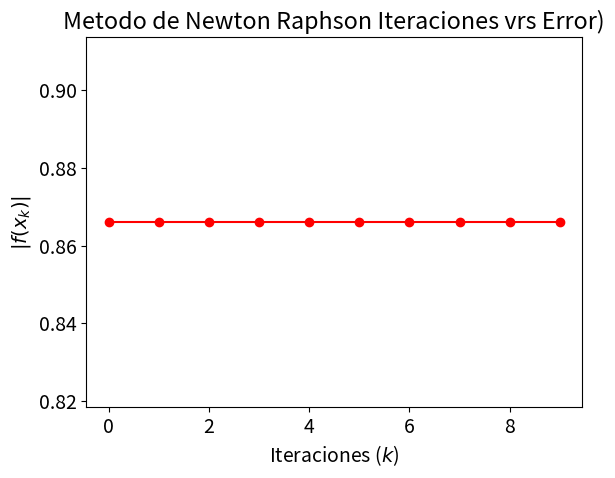

Here is the Python script that generated this plot:
import math
import sympy as sp 
from sympy import *
import numpy as np
import matplotlib.pyplot as plt

#Parametros de entrada
#A matriz nxn, #b matriz de valores independientes
#Salida
#x matriz  de las soluciones
def fact_lu(A, b):
    n = A.shape[0]#Obtiene el numero de filas de A
    m = A.shape[1]#Obtiene el numero de columnas de A
    t = b.shape[0]#Obtiene el numero de filas de b
    o = b.shape[1]#Obtiene el numero de columnas de B
    if n != m:#Comprueba que la matriz sea cuadrada
        raise ValueError("La matriz no es cuadrada")
    if t != n or o!=1:#Comprueba que las matriz b sea las dimensiones adecuadas
        raise ValueError("La matriz b no tiene las dimensiones correctas")
    if teorema_2_lu(A,n) == False:#Comprueba las submatrices sean invertibles
        raise ValueError("La matriz no cumple el teorema 2 de Fact LU")

    M = matriz_inf_lu(A, n)#Obtiene la matriz de inferior y superior en version LU

    y = hacia_Adelante(M[1], b, n)#Resuelve Ly=b
    x = hacia_Atras(M[0], y, n)#Resuleve Ux=y
    return x

#Parametros de entrada
#A matriz  cuadrada, #n largo de la matriz
#Salida
#Valor booleado que identifica si se cumple o no el teorema 2
#Evaluacion del Teorema de LU
def teorema_2_lu(A, n):#Comprueba que las submatrices tiene determinante diferente de 0
    Valor = True#Booleano que sirve para identificar si se cumplio o no el teorema
    for k in range(0, n):
        if np.linalg.det(A[0:k, 0:k]) == 0:
            Valor = False#Se detiene si una submatriz no cumple el teorema 2
            break
    return Valor#True se cumple, #False se incumple


#Parametros de entrada
#A matriz cuadrada, #n largo de la matriz
#Salida
#U matriz Triangular superior LU, #L Matriz Triangular inferior LU
#Matrices inferior y superior version Factorizacion de LU
def matriz_inf_lu(A,n):
    U=A
    L=np.zeros((n,n))

    for k in range(0,n-1):#Columnas
        for i in range(k+1,n):#Filas
            Mik=U[i,k]/U[k,k]
            L[i,k]=Mik#Agrega a la matriz los valores ocupuesto a los "Multiplicadores" de la matriz
            for j in range(k,n):#Ciclo para agregar los nuevos valores de la matriz U
                U[i,j]=U[i,j]-Mik*U[k,j]
                if i==j:
                    L[i,j]=1
    L[0,0]=1
    return U,L


#Parametros de entrada
#A matriz  triangular superior, #b nueva matriz de valores independientes, #n largo de la matriz
#Salida
#soluciones matriz de soluciones "x#"
#Sustitucion hacia atras
def hacia_Atras(A, b, n):
    soluciones = np.zeros((n, 1))
    i = n - 1;

    while (i >= 0):
        sumatoria = 0
        for j in range(i + 1, n):
            sumatoria = sumatoria + (A[i, j] * soluciones[j])

        x = (1 / A[i, i]) * (b[i] - sumatoria)
        soluciones[i] = x
        i = i - 1
    return soluciones


#Parametros de entrada
#A matriz  triangular inferior, #b nueva matriz de valores independientes, #n largo de la matriz
#Salida
#soluciones matriz de soluciones "x#"
#Sustitucion hacia adelante
def hacia_Adelante(A, b, n):
    soluciones = np.zeros((n, 1))#Matriz de soluciones
    soluciones[0] = b[0] / A[0, 0]#Primera solucion
    i = 1;

    while (i < n):#Mueve las filas
        sumatoria = 0
        for j in range(0, i):#Mueve columnas
            sumatoria = sumatoria + (A[i, j] * soluciones[j])#Sumatoria necesaria

        x = (b[i] - sumatoria) / A[i, i]#Calcular el valor de la solucion "x"
        soluciones[i] = x#Agrega la solucion a la matriz de soluciones
        i = i + 1
    return soluciones



# Calculo de xk por medio del metodo de Newton Rapshon
# x0 es un vector con los valores iniciales
# f es un vector de funciones 
# v es un vector of variables
# tol is the maximum tolerance allowed for the error
# iterMax la cantidad de iteraciones maxima
def newton_raphson(x0,f,v,tol,iterMax):
    x = sp.Symbol('x')
    y = sp.Symbol('y')
    z = sp.Symbol('z')
    xk = np.matrix(x0) # convertir el vector en una matriz fila
    n = len(f) # cantidad de funciones y numero de filas
    m = len(v) # Cantidad de variables y numero de columnas
    df = [] # variable para las funciones diferenciales
    err = [] # variable para los errores
    if(len(x0) != len(v)):
        raise ValueError('No coincide la cantidad de variables con el vector inicial')
    for i in range(0,n): # iteraciones con respecto a las funciones
        f1 = sp.sympify(f[i]) # Conversion de cada funcion
        rows = [] #Crear las lista de filas
        for j in range(0,m): # iteracion de variables
            g = sp.diff(f1,v[j]) # Calculo de la derivada de la funcion 
            rows.append(g)
        df.append(rows) # creacion de la matriz con derivadas
    for item in range(0,iterMax): # Calculo de iteraciones
        fx = [] # variable para el valor de fx
        for i in range(0,n):  
            f1 = sp.sympify(f[i])
            for j in range(0,m): # Variables
                f1 = sp.N(f1.subs(v[j],x0[j])) # Calculo de fx con la evaluacion de x0 con respecto a la variable
            fx.append(f1)
        Jk = np.zeros((n,m)) # Matriz de jacobiana
        for j in range(0,len(df)):
            for i in range(0,m):
                if(type(df[j][i]) != int): # se calcula si el val9or de la funcion derivada es un entero y por lo tanto no se evalua
                    Jk[j,i] = sp.N(df[j][i].subs(v[i],x0[i])) # se evalua en la diferencial el valor inicial
                else:
                    Jk[j,i] = df[j][i] # se coloca el valor de la derivada 
        fx = np.matrix(fx)
        b = np.transpose(fx)
        y = fact_lu(Jk,b) # Calculo de y por medio del metodo LU
        xk_1 = np.transpose(xk) - y
        error = np.linalg.norm(xk) # calculo del error
        err.append(error)
        if(np.linalg.norm(xk)< tol): # Calculo de la tolerancia del error
            break
    # Grafica del error contra las iteraciones
    plt.rcParams.update({'font.size':14})
    ejex = np.arange(0, item+1)
    plt.plot(ejex,err, marker='o',color='red')
    plt.xlabel('Iteraciones ($k$)')
    plt.ylabel('$|f(x_k)|$')
    plt.title('Metodo de Newton Raphson Iteraciones vrs Error)')
    plt.show()
    return [xk_1,item,error]

A = ('3*x**2 -4*y + z**2','x**2 +y**2+z**2 -1','2*x**2 + y**2 -4*z')
x0 = (0.5,0.5,0.5)
x = sp.Symbol('x')
y = sp.Symbol('y')
z = sp.Symbol('z')
v = (x,y,z)

print(newton_raphson(x0,A,v,10**-5,10))
